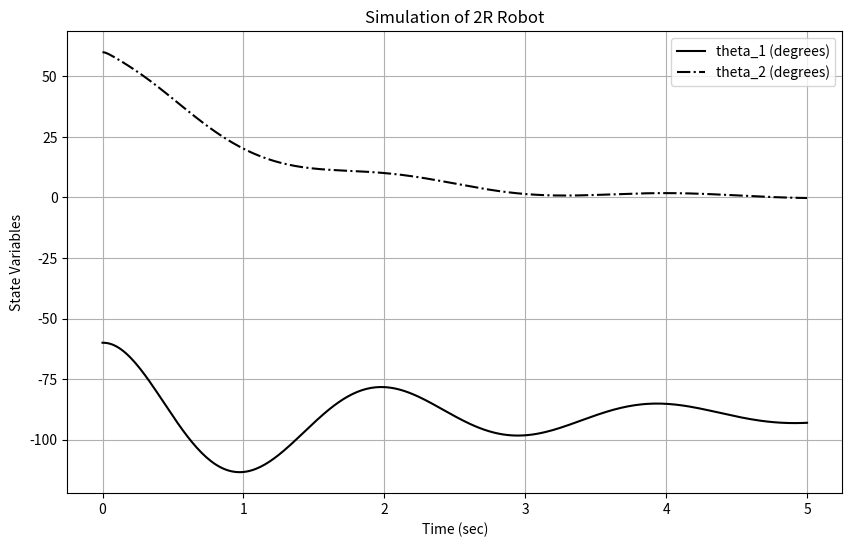

Reproduce this figure in Python.
import numpy as np
from scipy.integrate import solve_ivp
import matplotlib.pyplot as plt

def robot_model(t, x):
    # State variable x = [theta_1, theta_2, omega_1, omega_2]
    g = 9.81
    l1 = 1
    l2 = 0.5
    m1 = 2
    m2 = 1
    I1 = 1e-2
    I2 = 5e-3
    D = 2

    M = np.zeros((2, 2))
    M[0, 0] = m1 * (l1 / 2)**2 + m2 * (l1**2 + (l2 / 2)**2) + m2 * l1 * l2 * np.cos(x[1]) + I1 + I2
    M[0, 1] = m2 * (l2 / 2)**2 + 0.5 * m2 * l1 * l2 * np.cos(x[1]) + I2
    M[1, 0] = M[0, 1]
    M[1, 1] = m2 * (l2 / 2)**2 + I2

    V = np.zeros((2, 1))
    V[0, 0] = -m2 * l1 * l2 * np.sin(x[1]) * x[2] * x[3] - 0.5 * m2 * l1 * l2 * np.sin(x[1]) * x[3]**2
    V[1, 0] = -0.5 * m2 * l1 * l2 * np.sin(x[1]) * x[2] * x[3]

    G = np.zeros((2, 1))
    G[0, 0] = (m1 * l1 / 2 + m2 * l1) * g * np.cos(x[0]) + m2 * g * l2 / 2 * np.cos(x[0] + x[1])
    G[1, 0] = m2 * g * l2 / 2 * np.cos(x[0] + x[1])

    Q = np.zeros((2, 1))  # No input
    Q = Q - D * np.array([[x[2]], [x[3]]])

    # Solve for the accelerations
    xy = np.linalg.pinv(M).dot(Q - V - G)

    xp = np.array([x[2], x[3], xy[0, 0], xy[1, 0]])
    return xp

# Initial conditions: theta1, theta2, omega1, omega2
x0 = [-np.pi / 3, np.pi / 3, 0, 0]

# Time span for the simulation
t_span = (0, 5)
t_eval = np.linspace(*t_span, 300)  # Generate 300 time points within the span

# Solve the differential equation
sol = solve_ivp(robot_model, t_span, x0, t_eval=t_eval)

# Plotting the results
plt.figure(figsize=(10, 6))
plt.plot(sol.t, np.degrees(sol.y[0]), 'k', label='theta_1 (degrees)')
plt.plot(sol.t, np.degrees(sol.y[1]), '-.k', label='theta_2 (degrees)')
plt.grid(True)
plt.xlabel('Time (sec)')
plt.ylabel('State Variables')
plt.legend()
plt.title('Simulation of 2R Robot')
plt.show()
